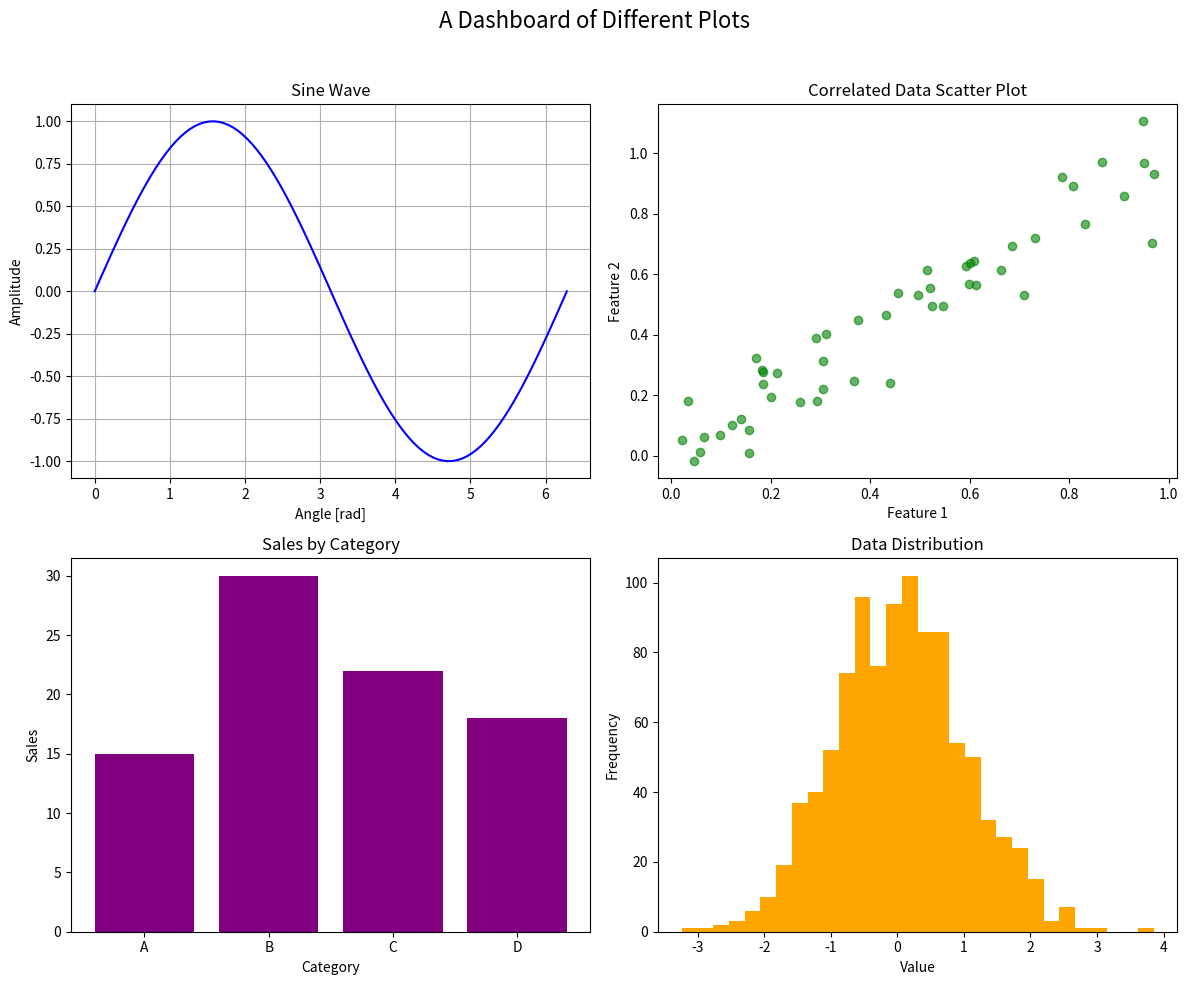
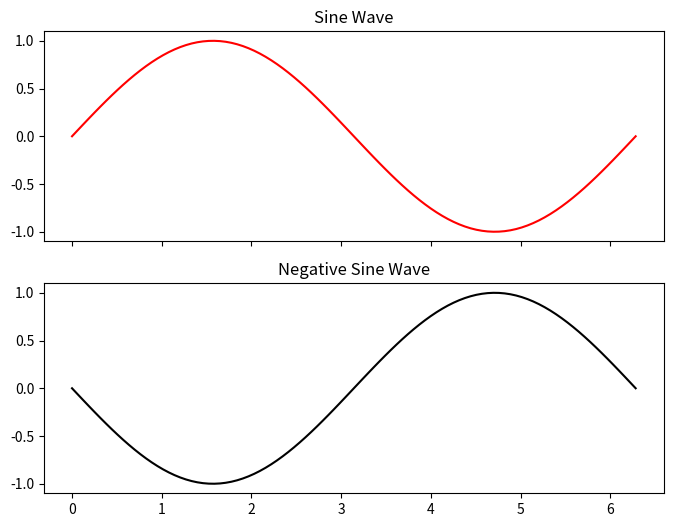

These charts were generated, in order, by the following Python code:
# 06_creating_multiple_subplots.py

import matplotlib.pyplot as plt
import numpy as np

# =======================================
# 1. THE POWER OF THE OO INTERFACE
# =======================================
# - A major strength of the Object-Oriented interface is the ability to easily
#   create complex layouts with multiple plots (Axes) within a single Figure.
# - This is essential for comparing different views of your data side-by-side.
# - We do this by passing arguments to the `plt.subplots()` function.


# =======================================
# 2. CREATING A GRID OF SUBPLOTS
# =======================================
# - `fig, axes = plt.subplots(nrows, ncols)` creates a figure and a grid of subplots.
# - IMPORTANT: When you create more than one subplot, the returned `axes` variable
#   is a NumPy array of `Axes` objects.
# - You access each individual plot using standard NumPy indexing.

print("--- Understanding the `axes` array ---")
# --- Example 1: A 2x1 vertical grid ---
# This creates 2 plots stacked vertically.
fig1, axes1 = plt.subplots(nrows=2, ncols=1)
print(f"For a 2x1 grid, `axes` is a 1D NumPy array with shape: {axes1.shape}")
# You access them with a single index:
ax_top = axes1[0]
ax_bottom = axes1[1]
ax_top.set_title("Top Plot")
ax_bottom.set_title("Bottom Plot")


# --- Example 2: A 2x2 grid ---
fig2, axes2 = plt.subplots(nrows=2, ncols=2)
print(f"\nFor a 2x2 grid, `axes` is a 2D NumPy array with shape: {axes2.shape}")
# You access them with 2D indexing:
axes2[0, 0].set_title("Top-Left Plot")
axes2[0, 1].set_title("Top-Right Plot")
axes2[1, 0].set_title("Bottom-Left Plot")
axes2[1, 1].set_title("Bottom-Right Plot")

# We will close these empty figures when we call plt.show() at the end.
print("-" * 30)


# =======================================
# 3. A COMPLETE EXAMPLE: 2x2 PLOT GRID
# =======================================
# - Let's create a full figure with four different types of plots.

# --- Step 1: Create the Figure and the 2x2 grid of Axes ---
fig, axes = plt.subplots(nrows=2, ncols=2, figsize=(12, 10))


# --- Step 2: Plot on each Axes object individually ---

# Plot 1: Top-Left (Line Plot)
x_line = np.linspace(0, 2 * np.pi, 100)
y_line = np.sin(x_line)
axes[0, 0].plot(x_line, y_line, color='blue')
axes[0, 0].set_title('Sine Wave')
axes[0, 0].set_xlabel('Angle [rad]')
axes[0, 0].set_ylabel('Amplitude')
axes[0, 0].grid(True)

# Plot 2: Top-Right (Scatter Plot)
np.random.seed(42)
x_scatter = np.random.rand(50)
y_scatter = x_scatter + np.random.randn(50) * 0.1
axes[0, 1].scatter(x_scatter, y_scatter, color='green', alpha=0.6)
axes[0, 1].set_title('Correlated Data Scatter Plot')
axes[0, 1].set_xlabel('Feature 1')
axes[0, 1].set_ylabel('Feature 2')

# Plot 3: Bottom-Left (Bar Chart)
categories = ['A', 'B', 'C', 'D']
values = [15, 30, 22, 18]
axes[1, 0].bar(categories, values, color='purple')
axes[1, 0].set_title('Sales by Category')
axes[1, 0].set_xlabel('Category')
axes[1, 0].set_ylabel('Sales')

# Plot 4: Bottom-Right (Histogram)
hist_data = np.random.randn(1000)
axes[1, 1].hist(hist_data, bins=30, color='orange')
axes[1, 1].set_title('Data Distribution')
axes[1, 1].set_xlabel('Value')
axes[1, 1].set_ylabel('Frequency')


# =======================================
# 4. IMPROVING THE LAYOUT
# =======================================
# - Often, titles and labels can overlap in a grid.
# - `fig.suptitle()` adds a centered title for the entire figure.
# - `plt.tight_layout()` automatically adjusts subplot params for a tight layout.

fig.suptitle('A Dashboard of Different Plots', fontsize=16)

# This command is a lifesaver for making plots look good.
plt.tight_layout(rect=[0, 0, 1, 0.96]) # rect adjusts for the suptitle


# =======================================
# 5. SHARING AXES
# =======================================
# - You can link the axes of subplots using `sharex=True` or `sharey=True`.
# - This is useful for comparing plots on the same scale.

fig_shared, axes_shared = plt.subplots(nrows=2, ncols=1, figsize=(8, 6), sharex=True)
axes_shared[0].plot(x_line, y_line, color='red')
axes_shared[0].set_title('Sine Wave')
axes_shared[1].plot(x_line, -y_line, color='black') # Plot -sin(x)
axes_shared[1].set_title('Negative Sine Wave')
# Notice how the x-axis labels are automatically hidden on the top plot to save space.


# --- Display all created figures ---
print("Displaying three figures: an empty 2x1, an empty 2x2, a 2x2 dashboard, and a 2x1 shared-axis plot.")
print("Close the plot windows to end the script.")
plt.show()

# --- End of File ---